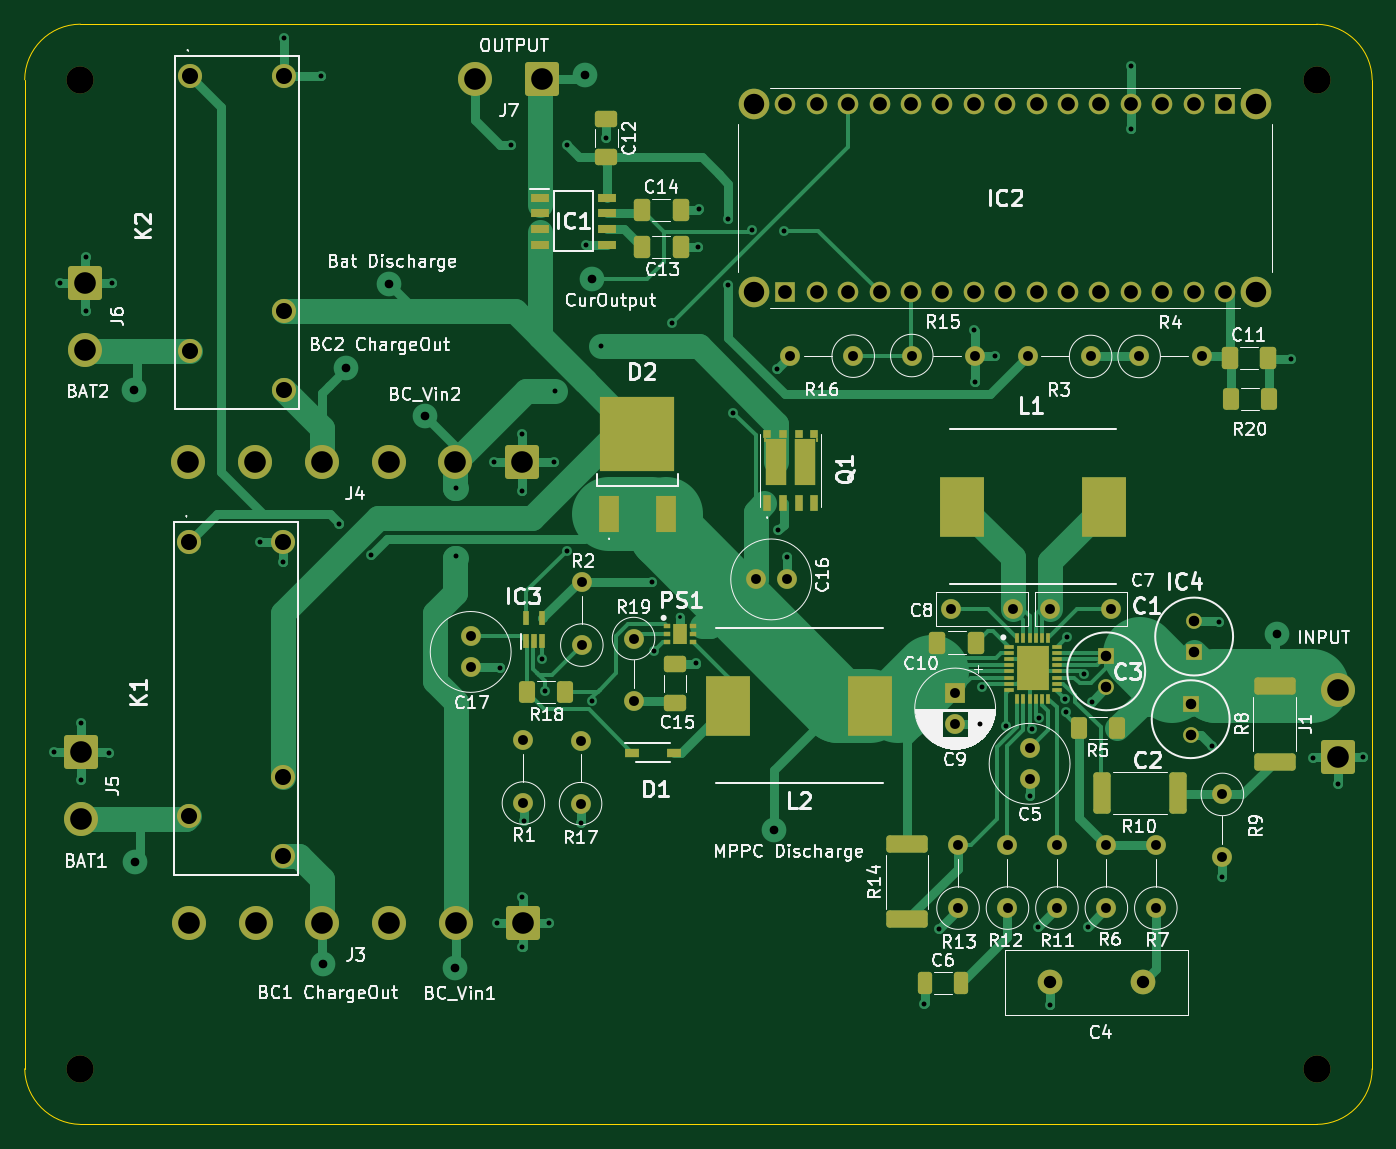
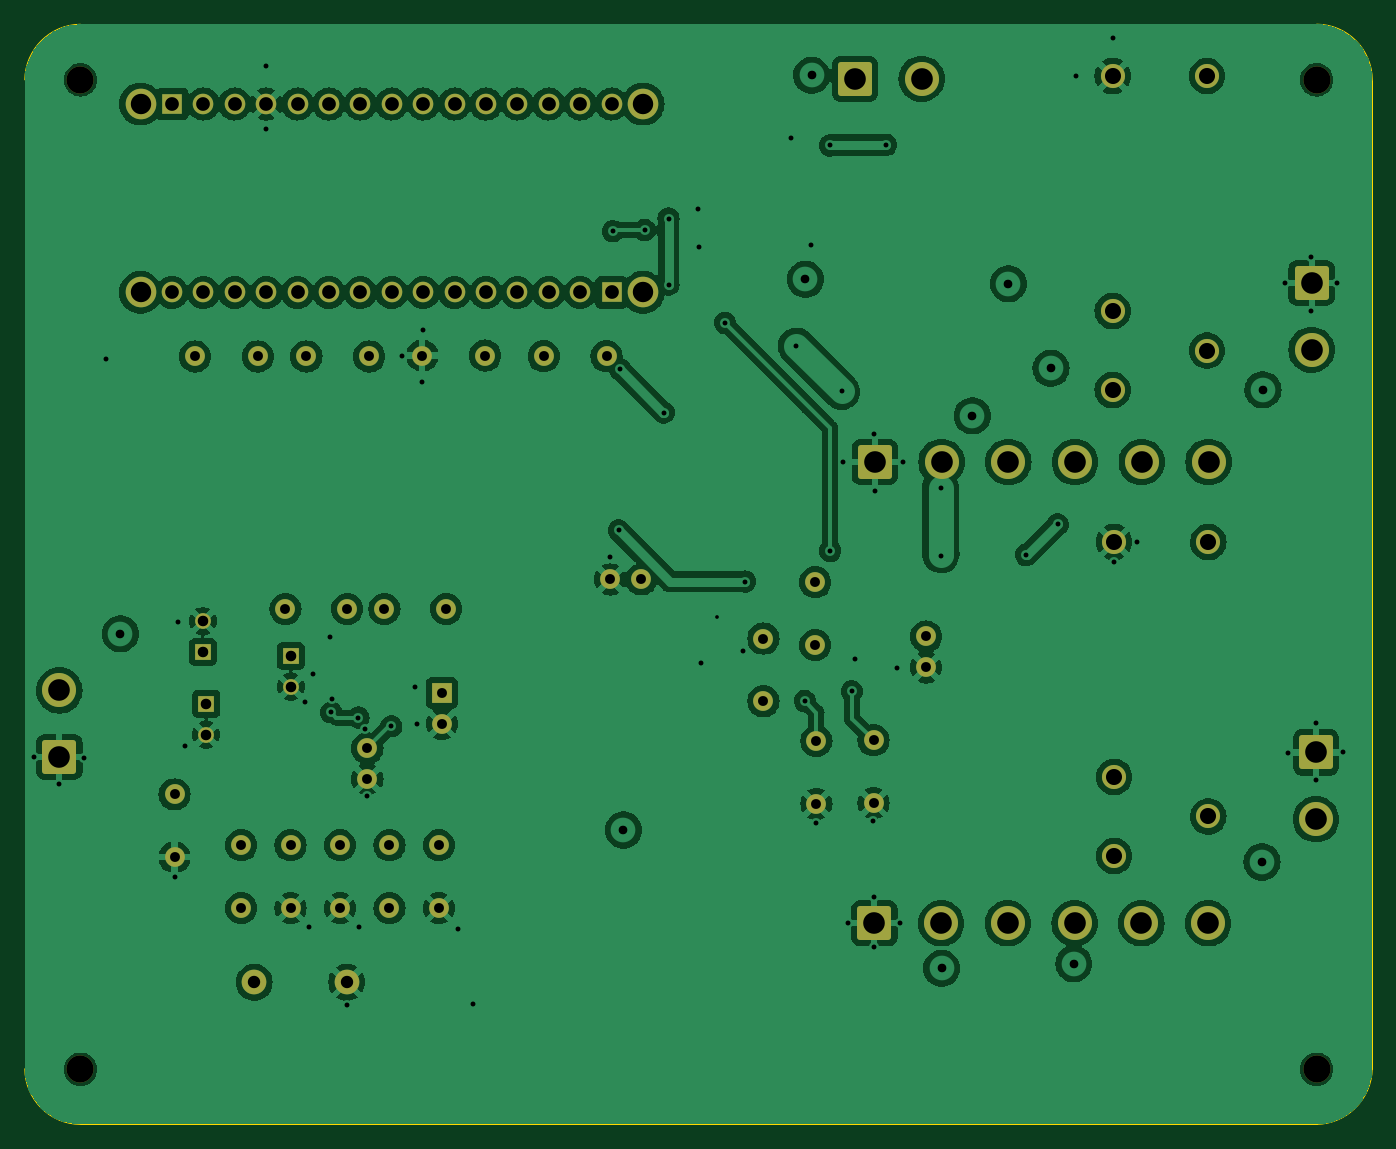
Circuit board: 10 layer files. Board 109.0 x 89.0 mm.
- bottom_copper: ChargeController_Main-B_Cu.gbr (263163 bytes)
- bottom_mask: ChargeController_Main-B_Mask.gbr (5702 bytes)
- paste: ChargeController_Main-B_Paste.gbr (479 bytes)
- bottom_silk: ChargeController_Main-B_Silkscreen.gbr (480 bytes)
- outline: ChargeController_Main-Edge_Cuts.gbr (1061 bytes)
- top_copper: ChargeController_Main-F_Cu.gbr (43442 bytes)
- top_mask: ChargeController_Main-F_Mask.gbr (10066 bytes)
- paste: ChargeController_Main-F_Paste.gbr (5394 bytes)
- top_silk: ChargeController_Main-F_Silkscreen.gbr (131599 bytes)
- drill: ChargeController_Main.drl (4183 bytes)

=== bottom_copper: ChargeController_Main-B_Cu.gbr (263163 bytes, source omitted) ===
=== bottom_mask: ChargeController_Main-B_Mask.gbr ===
%TF.GenerationSoftware,KiCad,Pcbnew,7.0.8*%
%TF.CreationDate,2024-02-23T11:13:45-06:00*%
%TF.ProjectId,ChargeController_Main,43686172-6765-4436-9f6e-74726f6c6c65,rev?*%
%TF.SameCoordinates,Original*%
%TF.FileFunction,Soldermask,Bot*%
%TF.FilePolarity,Negative*%
%FSLAX46Y46*%
G04 Gerber Fmt 4.6, Leading zero omitted, Abs format (unit mm)*
G04 Created by KiCad (PCBNEW 7.0.8) date 2024-02-23 11:13:45*
%MOMM*%
%LPD*%
G01*
G04 APERTURE LIST*
G04 Aperture macros list*
%AMRoundRect*
0 Rectangle with rounded corners*
0 $1 Rounding radius*
0 $2 $3 $4 $5 $6 $7 $8 $9 X,Y pos of 4 corners*
0 Add a 4 corners polygon primitive as box body*
4,1,4,$2,$3,$4,$5,$6,$7,$8,$9,$2,$3,0*
0 Add four circle primitives for the rounded corners*
1,1,$1+$1,$2,$3*
1,1,$1+$1,$4,$5*
1,1,$1+$1,$6,$7*
1,1,$1+$1,$8,$9*
0 Add four rect primitives between the rounded corners*
20,1,$1+$1,$2,$3,$4,$5,0*
20,1,$1+$1,$4,$5,$6,$7,0*
20,1,$1+$1,$6,$7,$8,$9,0*
20,1,$1+$1,$8,$9,$2,$3,0*%
G04 Aperture macros list end*
%ADD10C,1.600000*%
%ADD11O,1.600000X1.600000*%
%ADD12C,2.200000*%
%ADD13RoundRect,0.250000X1.125000X1.125000X-1.125000X1.125000X-1.125000X-1.125000X1.125000X-1.125000X0*%
%ADD14C,2.750000*%
%ADD15RoundRect,0.250000X1.125000X-1.125000X1.125000X1.125000X-1.125000X1.125000X-1.125000X-1.125000X0*%
%ADD16R,1.275000X1.275000*%
%ADD17C,1.275000*%
%ADD18R,1.665000X1.665000*%
%ADD19C,1.665000*%
%ADD20C,2.475000*%
%ADD21C,1.950000*%
%ADD22R,1.600000X1.600000*%
%ADD23RoundRect,0.250000X-1.125000X1.125000X-1.125000X-1.125000X1.125000X-1.125000X1.125000X1.125000X0*%
%ADD24C,2.000000*%
G04 APERTURE END LIST*
D10*
%TO.C,R1*%
X75844400Y-93503800D03*
D11*
X75844400Y-88423800D03*
%TD*%
D12*
%TO.C,H1*%
X40000000Y-115036238D03*
%TD*%
D13*
%TO.C,J3*%
X75778200Y-103225600D03*
D14*
X70378200Y-103225600D03*
X64978200Y-103225600D03*
X59578200Y-103225600D03*
X54178200Y-103225600D03*
X48778200Y-103225600D03*
%TD*%
D15*
%TO.C,J1*%
X141706600Y-89789000D03*
D14*
X141706600Y-84389000D03*
%TD*%
D16*
%TO.C,C1*%
X130098800Y-81285000D03*
D17*
X130098800Y-78785000D03*
%TD*%
D10*
%TO.C,C5*%
X116789200Y-91577800D03*
X116789200Y-89077800D03*
%TD*%
%TO.C,R2*%
X80568800Y-80727600D03*
D11*
X80568800Y-75647600D03*
%TD*%
D10*
%TO.C,C8*%
X115411800Y-77800200D03*
X110411800Y-77800200D03*
%TD*%
D18*
%TO.C,IC2*%
X97034600Y-52197000D03*
D19*
X99574600Y-52197000D03*
X102114600Y-52197000D03*
X104654600Y-52197000D03*
X107194600Y-52197000D03*
X109734600Y-52197000D03*
X112274600Y-52197000D03*
X114814600Y-52197000D03*
X117354600Y-52197000D03*
X119894600Y-52197000D03*
X122434600Y-52197000D03*
X124974600Y-52197000D03*
X127514600Y-52197000D03*
X130054600Y-52197000D03*
X132594600Y-52197000D03*
D18*
X132594600Y-36957000D03*
D19*
X130054600Y-36957000D03*
X127514600Y-36957000D03*
X124974600Y-36957000D03*
X122434600Y-36957000D03*
X119894600Y-36957000D03*
X117354600Y-36957000D03*
X114814600Y-36957000D03*
X112274600Y-36957000D03*
X109734600Y-36957000D03*
X107194600Y-36957000D03*
X104654600Y-36957000D03*
X102114600Y-36957000D03*
X99574600Y-36957000D03*
X97034600Y-36957000D03*
D20*
X94494600Y-52197000D03*
X94494600Y-36957000D03*
X135134600Y-36957000D03*
X135134600Y-52197000D03*
%TD*%
D10*
%TO.C,R19*%
X84751200Y-80196400D03*
D11*
X84751200Y-85276400D03*
%TD*%
D21*
%TO.C,K1*%
X48765400Y-72388800D03*
X48765400Y-94588800D03*
X56385400Y-97788800D03*
X56385400Y-91388800D03*
X56385400Y-72388800D03*
%TD*%
D10*
%TO.C,R7*%
X127000000Y-102000000D03*
D11*
X127000000Y-96920000D03*
%TD*%
D10*
%TO.C,C16*%
X97135000Y-75412600D03*
X94635000Y-75412600D03*
%TD*%
%TO.C,R16*%
X102520800Y-57353200D03*
D11*
X97440800Y-57353200D03*
%TD*%
D10*
%TO.C,R9*%
X132384800Y-92805200D03*
D11*
X132384800Y-97885200D03*
%TD*%
D10*
%TO.C,R4*%
X125647400Y-57378600D03*
D11*
X130727400Y-57378600D03*
%TD*%
D22*
%TO.C,C9*%
X110767400Y-84607400D03*
D10*
X110767400Y-87107400D03*
%TD*%
D23*
%TO.C,J5*%
X40053200Y-89407600D03*
D14*
X40053200Y-94807600D03*
%TD*%
D10*
%TO.C,R13*%
X111000000Y-102000000D03*
D11*
X111000000Y-96920000D03*
%TD*%
D12*
%TO.C,H4*%
X140000000Y-115036238D03*
%TD*%
D16*
%TO.C,C3*%
X122986800Y-81599400D03*
D17*
X122986800Y-84099400D03*
%TD*%
D13*
%TO.C,J4*%
X75745200Y-65912600D03*
D14*
X70345200Y-65912600D03*
X64945200Y-65912600D03*
X59545200Y-65912600D03*
X54145200Y-65912600D03*
X48745200Y-65912600D03*
%TD*%
D10*
%TO.C,C17*%
X71577200Y-80030000D03*
X71577200Y-82530000D03*
%TD*%
%TO.C,R11*%
X119000000Y-102000000D03*
D11*
X119000000Y-96920000D03*
%TD*%
D10*
%TO.C,R17*%
X80467200Y-93554600D03*
D11*
X80467200Y-88474600D03*
%TD*%
D21*
%TO.C,K2*%
X48871400Y-34699800D03*
X48871400Y-56899800D03*
X56491400Y-60099800D03*
X56491400Y-53699800D03*
X56491400Y-34699800D03*
%TD*%
D10*
%TO.C,R3*%
X121723200Y-57378600D03*
D11*
X116643200Y-57378600D03*
%TD*%
D10*
%TO.C,R15*%
X107257800Y-57302400D03*
D11*
X112337800Y-57302400D03*
%TD*%
D12*
%TO.C,H3*%
X40000000Y-35000000D03*
%TD*%
D24*
%TO.C,C4*%
X118449400Y-108000800D03*
X125949400Y-108000800D03*
%TD*%
D10*
%TO.C,R12*%
X115000000Y-102000000D03*
D11*
X115000000Y-96920000D03*
%TD*%
D10*
%TO.C,C7*%
X123412800Y-77800200D03*
X118412800Y-77800200D03*
%TD*%
%TO.C,R6*%
X123000000Y-102000000D03*
D11*
X123000000Y-96920000D03*
%TD*%
D16*
%TO.C,C2*%
X129819400Y-85470600D03*
D17*
X129819400Y-87970600D03*
%TD*%
D13*
%TO.C,J7*%
X77350600Y-34925000D03*
D14*
X71950600Y-34925000D03*
%TD*%
D12*
%TO.C,H2*%
X140000000Y-35000000D03*
%TD*%
D23*
%TO.C,J6*%
X40408800Y-51444800D03*
D14*
X40408800Y-56844800D03*
%TD*%
M02*

=== paste: ChargeController_Main-B_Paste.gbr ===
%TF.GenerationSoftware,KiCad,Pcbnew,7.0.8*%
%TF.CreationDate,2024-02-23T11:13:45-06:00*%
%TF.ProjectId,ChargeController_Main,43686172-6765-4436-9f6e-74726f6c6c65,rev?*%
%TF.SameCoordinates,Original*%
%TF.FileFunction,Paste,Bot*%
%TF.FilePolarity,Positive*%
%FSLAX46Y46*%
G04 Gerber Fmt 4.6, Leading zero omitted, Abs format (unit mm)*
G04 Created by KiCad (PCBNEW 7.0.8) date 2024-02-23 11:13:45*
%MOMM*%
%LPD*%
G01*
G04 APERTURE LIST*
G04 APERTURE END LIST*
M02*

=== bottom_silk: ChargeController_Main-B_Silkscreen.gbr ===
%TF.GenerationSoftware,KiCad,Pcbnew,7.0.8*%
%TF.CreationDate,2024-02-23T11:13:45-06:00*%
%TF.ProjectId,ChargeController_Main,43686172-6765-4436-9f6e-74726f6c6c65,rev?*%
%TF.SameCoordinates,Original*%
%TF.FileFunction,Legend,Bot*%
%TF.FilePolarity,Positive*%
%FSLAX46Y46*%
G04 Gerber Fmt 4.6, Leading zero omitted, Abs format (unit mm)*
G04 Created by KiCad (PCBNEW 7.0.8) date 2024-02-23 11:13:45*
%MOMM*%
%LPD*%
G01*
G04 APERTURE LIST*
G04 APERTURE END LIST*
M02*

=== outline: ChargeController_Main-Edge_Cuts.gbr ===
%TF.GenerationSoftware,KiCad,Pcbnew,7.0.8*%
%TF.CreationDate,2024-02-23T11:13:45-06:00*%
%TF.ProjectId,ChargeController_Main,43686172-6765-4436-9f6e-74726f6c6c65,rev?*%
%TF.SameCoordinates,Original*%
%TF.FileFunction,Profile,NP*%
%FSLAX46Y46*%
G04 Gerber Fmt 4.6, Leading zero omitted, Abs format (unit mm)*
G04 Created by KiCad (PCBNEW 7.0.8) date 2024-02-23 11:13:45*
%MOMM*%
%LPD*%
G01*
G04 APERTURE LIST*
%TA.AperFunction,Profile*%
%ADD10C,0.100000*%
%TD*%
G04 APERTURE END LIST*
D10*
X144500000Y-115000000D02*
X144500000Y-35000000D01*
X40000000Y-30500000D02*
X140000000Y-30500000D01*
X144500000Y-35000000D02*
G75*
G03*
X139999939Y-30505935I-4546000J-52000D01*
G01*
X35500000Y-115000000D02*
X35500000Y-35000000D01*
X140000000Y-119499999D02*
G75*
G03*
X144499999Y-115000000I-22700J4522699D01*
G01*
X40000000Y-30500001D02*
G75*
G03*
X35500001Y-35000000I27900J-4527899D01*
G01*
X35500001Y-115000000D02*
G75*
G03*
X40000000Y-119499999I4603199J103200D01*
G01*
X40000000Y-119500000D02*
X140000000Y-119500000D01*
M02*

=== top_copper: ChargeController_Main-F_Cu.gbr (43442 bytes, source omitted) ===
=== top_mask: ChargeController_Main-F_Mask.gbr (10066 bytes, source omitted) ===
=== paste: ChargeController_Main-F_Paste.gbr ===
%TF.GenerationSoftware,KiCad,Pcbnew,7.0.8*%
%TF.CreationDate,2024-02-23T11:13:45-06:00*%
%TF.ProjectId,ChargeController_Main,43686172-6765-4436-9f6e-74726f6c6c65,rev?*%
%TF.SameCoordinates,Original*%
%TF.FileFunction,Paste,Top*%
%TF.FilePolarity,Positive*%
%FSLAX46Y46*%
G04 Gerber Fmt 4.6, Leading zero omitted, Abs format (unit mm)*
G04 Created by KiCad (PCBNEW 7.0.8) date 2024-02-23 11:13:45*
%MOMM*%
%LPD*%
G01*
G04 APERTURE LIST*
G04 Aperture macros list*
%AMRoundRect*
0 Rectangle with rounded corners*
0 $1 Rounding radius*
0 $2 $3 $4 $5 $6 $7 $8 $9 X,Y pos of 4 corners*
0 Add a 4 corners polygon primitive as box body*
4,1,4,$2,$3,$4,$5,$6,$7,$8,$9,$2,$3,0*
0 Add four circle primitives for the rounded corners*
1,1,$1+$1,$2,$3*
1,1,$1+$1,$4,$5*
1,1,$1+$1,$6,$7*
1,1,$1+$1,$8,$9*
0 Add four rect primitives between the rounded corners*
20,1,$1+$1,$2,$3,$4,$5,0*
20,1,$1+$1,$4,$5,$6,$7,0*
20,1,$1+$1,$6,$7,$8,$9,0*
20,1,$1+$1,$8,$9,$2,$3,0*%
G04 Aperture macros list end*
%ADD10R,0.600000X0.350000*%
%ADD11R,1.100000X1.700000*%
%ADD12RoundRect,0.250000X-0.400000X-0.625000X0.400000X-0.625000X0.400000X0.625000X-0.400000X0.625000X0*%
%ADD13RoundRect,0.250000X-0.412500X-0.650000X0.412500X-0.650000X0.412500X0.650000X-0.412500X0.650000X0*%
%ADD14RoundRect,0.249999X1.425001X-0.450001X1.425001X0.450001X-1.425001X0.450001X-1.425001X-0.450001X0*%
%ADD15R,0.850000X0.300000*%
%ADD16R,0.300000X0.850000*%
%ADD17R,2.650000X3.650000*%
%ADD18R,1.525000X0.650000*%
%ADD19R,3.550000X4.900000*%
%ADD20RoundRect,0.250000X0.650000X-0.412500X0.650000X0.412500X-0.650000X0.412500X-0.650000X-0.412500X0*%
%ADD21R,1.200000X0.750000*%
%ADD22R,1.600000X3.000000*%
%ADD23R,6.000000X6.000000*%
%ADD24RoundRect,0.250000X-0.650000X0.412500X-0.650000X-0.412500X0.650000X-0.412500X0.650000X0.412500X0*%
%ADD25R,0.450000X1.200000*%
%ADD26RoundRect,0.250000X0.400000X0.625000X-0.400000X0.625000X-0.400000X-0.625000X0.400000X-0.625000X0*%
%ADD27RoundRect,0.249999X-0.450001X-1.425001X0.450001X-1.425001X0.450001X1.425001X-0.450001X1.425001X0*%
%ADD28R,0.610000X1.270000*%
%ADD29R,0.610000X0.710000*%
%ADD30R,1.650000X3.810000*%
%ADD31R,0.230000X0.310000*%
%ADD32RoundRect,0.250000X-0.325000X-0.650000X0.325000X-0.650000X0.325000X0.650000X-0.325000X0.650000X0*%
G04 APERTURE END LIST*
D10*
%TO.C,PS1*%
X87485800Y-79197200D03*
X87485800Y-79847200D03*
X87485800Y-80497200D03*
X89585800Y-80497200D03*
X89585800Y-79847200D03*
X89585800Y-79197200D03*
D11*
X88535800Y-79847200D03*
%TD*%
D12*
%TO.C,R20*%
X133044600Y-60833000D03*
X136144600Y-60833000D03*
%TD*%
D13*
%TO.C,C13*%
X85430900Y-48515800D03*
X88555900Y-48515800D03*
%TD*%
D14*
%TO.C,R8*%
X136601200Y-90146600D03*
X136601200Y-84046600D03*
%TD*%
%TO.C,R14*%
X106883200Y-102922800D03*
X106883200Y-96822800D03*
%TD*%
D13*
%TO.C,C14*%
X85430900Y-45515800D03*
X88555900Y-45515800D03*
%TD*%
D15*
%TO.C,IC4*%
X115091200Y-80850800D03*
X115091200Y-81350800D03*
X115091200Y-81850800D03*
X115091200Y-82350800D03*
X115091200Y-82850800D03*
X115091200Y-83350800D03*
X115091200Y-83850800D03*
X115091200Y-84350800D03*
D16*
X115791200Y-85050800D03*
X116291200Y-85050800D03*
X116791200Y-85050800D03*
X117291200Y-85050800D03*
X117791200Y-85050800D03*
X118291200Y-85050800D03*
D15*
X118991200Y-84350800D03*
X118991200Y-83850800D03*
X118991200Y-83350800D03*
X118991200Y-82850800D03*
X118991200Y-82350800D03*
X118991200Y-81850800D03*
X118991200Y-81350800D03*
X118991200Y-80850800D03*
D16*
X118291200Y-80150800D03*
X117791200Y-80150800D03*
X117291200Y-80150800D03*
X116791200Y-80150800D03*
X116291200Y-80150800D03*
X115791200Y-80150800D03*
D17*
X117041200Y-82600800D03*
%TD*%
D13*
%TO.C,C11*%
X132962500Y-57505600D03*
X136087500Y-57505600D03*
%TD*%
D18*
%TO.C,IC1*%
X77165200Y-44526200D03*
X77165200Y-45796200D03*
X77165200Y-47066200D03*
X77165200Y-48336200D03*
X82589200Y-48336200D03*
X82589200Y-47066200D03*
X82589200Y-45796200D03*
X82589200Y-44526200D03*
%TD*%
D19*
%TO.C,L2*%
X92395600Y-85623400D03*
X103895600Y-85623400D03*
%TD*%
D20*
%TO.C,C15*%
X88104000Y-85385200D03*
X88104000Y-82260200D03*
%TD*%
D21*
%TO.C,D1*%
X84634600Y-89433400D03*
X88034600Y-89433400D03*
%TD*%
D13*
%TO.C,C10*%
X109331900Y-80518000D03*
X112456900Y-80518000D03*
%TD*%
D19*
%TO.C,L1*%
X111316600Y-69519800D03*
X122816600Y-69519800D03*
%TD*%
D22*
%TO.C,D2*%
X82764600Y-70127000D03*
D23*
X85064600Y-63627000D03*
D22*
X87364600Y-70127000D03*
%TD*%
D12*
%TO.C,R5*%
X120776400Y-87452200D03*
X123876400Y-87452200D03*
%TD*%
D24*
%TO.C,C12*%
X82544200Y-38153700D03*
X82544200Y-41278700D03*
%TD*%
D25*
%TO.C,IC3*%
X76083400Y-80426600D03*
X76733400Y-80426600D03*
X77383400Y-80426600D03*
X77383400Y-78526600D03*
X76083400Y-78526600D03*
%TD*%
D26*
%TO.C,R18*%
X79197800Y-84505800D03*
X76097800Y-84505800D03*
%TD*%
D27*
%TO.C,R10*%
X122680000Y-92710000D03*
X128780000Y-92710000D03*
%TD*%
D28*
%TO.C,Q1*%
X95554800Y-69265800D03*
X96824800Y-69265800D03*
X98094800Y-69265800D03*
X99364800Y-69265800D03*
D29*
X99364800Y-63645800D03*
X98094800Y-63645800D03*
X96824800Y-63645800D03*
X95554800Y-63645800D03*
D30*
X96304800Y-65905800D03*
X98614800Y-65905800D03*
D31*
X95364800Y-64155800D03*
X99554800Y-64155800D03*
%TD*%
D32*
%TO.C,C6*%
X108303800Y-108077000D03*
X111253800Y-108077000D03*
%TD*%
M02*

=== top_silk: ChargeController_Main-F_Silkscreen.gbr (131599 bytes, source omitted) ===
=== drill: ChargeController_Main.drl ===
M48
; DRILL file {KiCad 7.0.8} date Fri Feb 23 11:13:40 2024
; FORMAT={-:-/ absolute / inch / decimal}
; #@! TF.CreationDate,2024-02-23T11:13:40-06:00
; #@! TF.GenerationSoftware,Kicad,Pcbnew,7.0.8
; #@! TF.FileFunction,MixedPlating,1,2
FMAT,2
INCH
; #@! TA.AperFunction,Plated,PTH,ViaDrill
T1C0.0118
; #@! TA.AperFunction,Plated,PTH,ViaDrill
T2C0.0157
; #@! TA.AperFunction,Plated,PTH,ViaDrill
T3C0.0276
; #@! TA.AperFunction,Plated,PTH,ComponentDrill
T4C0.0315
; #@! TA.AperFunction,Plated,PTH,ComponentDrill
T5C0.0335
; #@! TA.AperFunction,Plated,PTH,ComponentDrill
T6C0.0394
; #@! TA.AperFunction,Plated,PTH,ComponentDrill
T7C0.0437
; #@! TA.AperFunction,Plated,PTH,ComponentDrill
T8C0.0512
; #@! TA.AperFunction,Plated,PTH,ComponentDrill
T9C0.0650
; #@! TA.AperFunction,Plated,PTH,ComponentDrill
T10C0.0689
; #@! TA.AperFunction,NonPlated,NPTH,ComponentDrill
T11C0.0866
%
G90
G05
T1
X3.484Y-3.089
T2
X1.492Y-3.52
X1.509Y-2.025
X1.578Y-3.425
X1.578Y-3.607
X1.592Y-1.941
X1.592Y-2.114
X1.666Y-3.522
X1.676Y-2.025
X2.146Y-2.849
X2.22Y-2.915
X2.225Y-1.246
X2.34Y-1.366
X2.4Y-2.794
X2.501Y-2.891
X2.771Y-2.894
X2.772Y-2.679
X2.891Y-2.594
X2.902Y-4.064
X2.911Y-3.25
X2.946Y-1.585
X2.98Y-2.688
X2.983Y-2.505
X2.983Y-3.981
X2.983Y-4.141
X2.987Y-3.74
X3.046Y-3.222
X3.055Y-3.325
X3.067Y-4.064
X3.082Y-2.594
X3.088Y-2.37
X3.124Y-2.8784
X3.125Y-1.587
X3.168Y-3.744
X3.186Y-1.903
X3.205Y-3.356
X3.232Y-2.226
X3.2498Y-1.5636
X3.395Y-2.976
X3.402Y-3.197
X3.459Y-2.152
X3.537Y-3.236
X3.543Y-1.909
X3.544Y-1.79
X3.639Y-1.82
X3.639Y-2.03
X3.654Y-2.438
X3.7143Y-1.8563
X3.793Y-2.3
X3.797Y-2.813
X3.816Y-1.86
X3.825Y-2.897
X4.261Y-4.322
X4.31Y-4.082
X4.422Y-2.176
X4.423Y-2.341
X4.439Y-3.43
X4.446Y-3.3101
X4.488Y-2.256
X4.5218Y-3.4368
X4.598Y-3.66
X4.607Y-3.446
X4.625Y-4.075
X4.6266Y-3.409
X4.662Y-4.325
X4.711Y-3.35
X4.7136Y-3.392
X4.716Y-3.152
X4.77Y-3.2707
X4.783Y-4.076
X4.797Y-3.358
X4.92Y-1.334
X4.92Y-1.535
X5.18Y-3.499
X5.201Y-3.104
X5.211Y-3.918
X5.429Y-2.268
X5.5Y-3.537
X5.579Y-3.622
X5.661Y-3.536
T3
X1.746Y-2.365
X1.749Y-3.869
X2.348Y-4.193
X2.421Y-2.297
X2.557Y-2.027
X2.672Y-2.448
X2.769Y-4.208
X3.183Y-1.364
X3.203Y-2.013
X3.783Y-3.767
X5.385Y-3.142
T4
X2.818Y-3.1508
X2.818Y-3.2492
X2.986Y-3.4813
X2.986Y-3.6813
X3.168Y-3.4833
X3.168Y-3.6833
X3.172Y-2.9783
X3.172Y-3.1783
X3.3367Y-3.1573
X3.3367Y-3.3573
X3.7258Y-2.969
X3.8242Y-2.969
X3.8363Y-2.258
X4.0363Y-2.258
X4.2227Y-2.256
X4.3469Y-3.063
X4.3609Y-3.331
X4.3609Y-3.4294
X4.3701Y-3.8157
X4.3701Y-4.0157
X4.4227Y-2.256
X4.5276Y-3.8157
X4.5276Y-4.0157
X4.5438Y-3.063
X4.5923Y-2.259
X4.598Y-3.507
X4.598Y-3.6054
X4.6619Y-3.063
X4.685Y-3.8157
X4.685Y-4.0157
X4.7923Y-2.259
X4.8425Y-3.8157
X4.8425Y-4.0157
X4.8588Y-3.063
X4.9467Y-2.259
X5.0Y-3.8157
X5.0Y-4.0157
X5.1467Y-2.259
X5.212Y-3.6537
X5.212Y-3.8537
T5
X4.842Y-3.2126
X4.842Y-3.311
X5.111Y-3.365
X5.111Y-3.4634
X5.122Y-3.1018
X5.122Y-3.2002
T6
X4.6634Y-4.252
X4.9586Y-4.252
T7
X3.8203Y-1.455
X3.8203Y-2.055
X3.9203Y-1.455
X3.9203Y-2.055
X4.0203Y-1.455
X4.0203Y-2.055
X4.1203Y-1.455
X4.1203Y-2.055
X4.2203Y-1.455
X4.2203Y-2.055
X4.3203Y-1.455
X4.3203Y-2.055
X4.4203Y-1.455
X4.4203Y-2.055
X4.5203Y-1.455
X4.5203Y-2.055
X4.6203Y-1.455
X4.6203Y-2.055
X4.7203Y-1.455
X4.7203Y-2.055
X4.8203Y-1.455
X4.8203Y-2.055
X4.9203Y-1.455
X4.9203Y-2.055
X5.0203Y-1.455
X5.0203Y-2.055
X5.1203Y-1.455
X5.1203Y-2.055
X5.2203Y-1.455
X5.2203Y-2.055
T8
X1.9199Y-2.85
X1.9199Y-3.724
X1.9241Y-1.3661
X1.9241Y-2.2401
X2.2199Y-2.85
X2.2199Y-3.598
X2.2199Y-3.85
X2.2241Y-1.3661
X2.2241Y-2.1142
X2.2241Y-2.3661
T9
X3.7203Y-1.455
X3.7203Y-2.055
X5.3203Y-1.455
X5.3203Y-2.055
T10
X1.5769Y-3.52
X1.5769Y-3.7326
X1.5909Y-2.0254
X1.5909Y-2.238
X1.9191Y-2.595
X1.9204Y-4.064
X2.1317Y-2.595
X2.133Y-4.064
X2.3443Y-2.595
X2.3456Y-4.064
X2.5569Y-2.595
X2.5582Y-4.064
X2.7695Y-2.595
X2.7708Y-4.064
X2.8327Y-1.375
X2.9821Y-2.595
X2.9834Y-4.064
X3.0453Y-1.375
X5.579Y-3.3224
X5.579Y-3.535
T11
X1.5748Y-1.378
X1.5748Y-4.529
X5.5118Y-1.378
X5.5118Y-4.529
T0
M30

